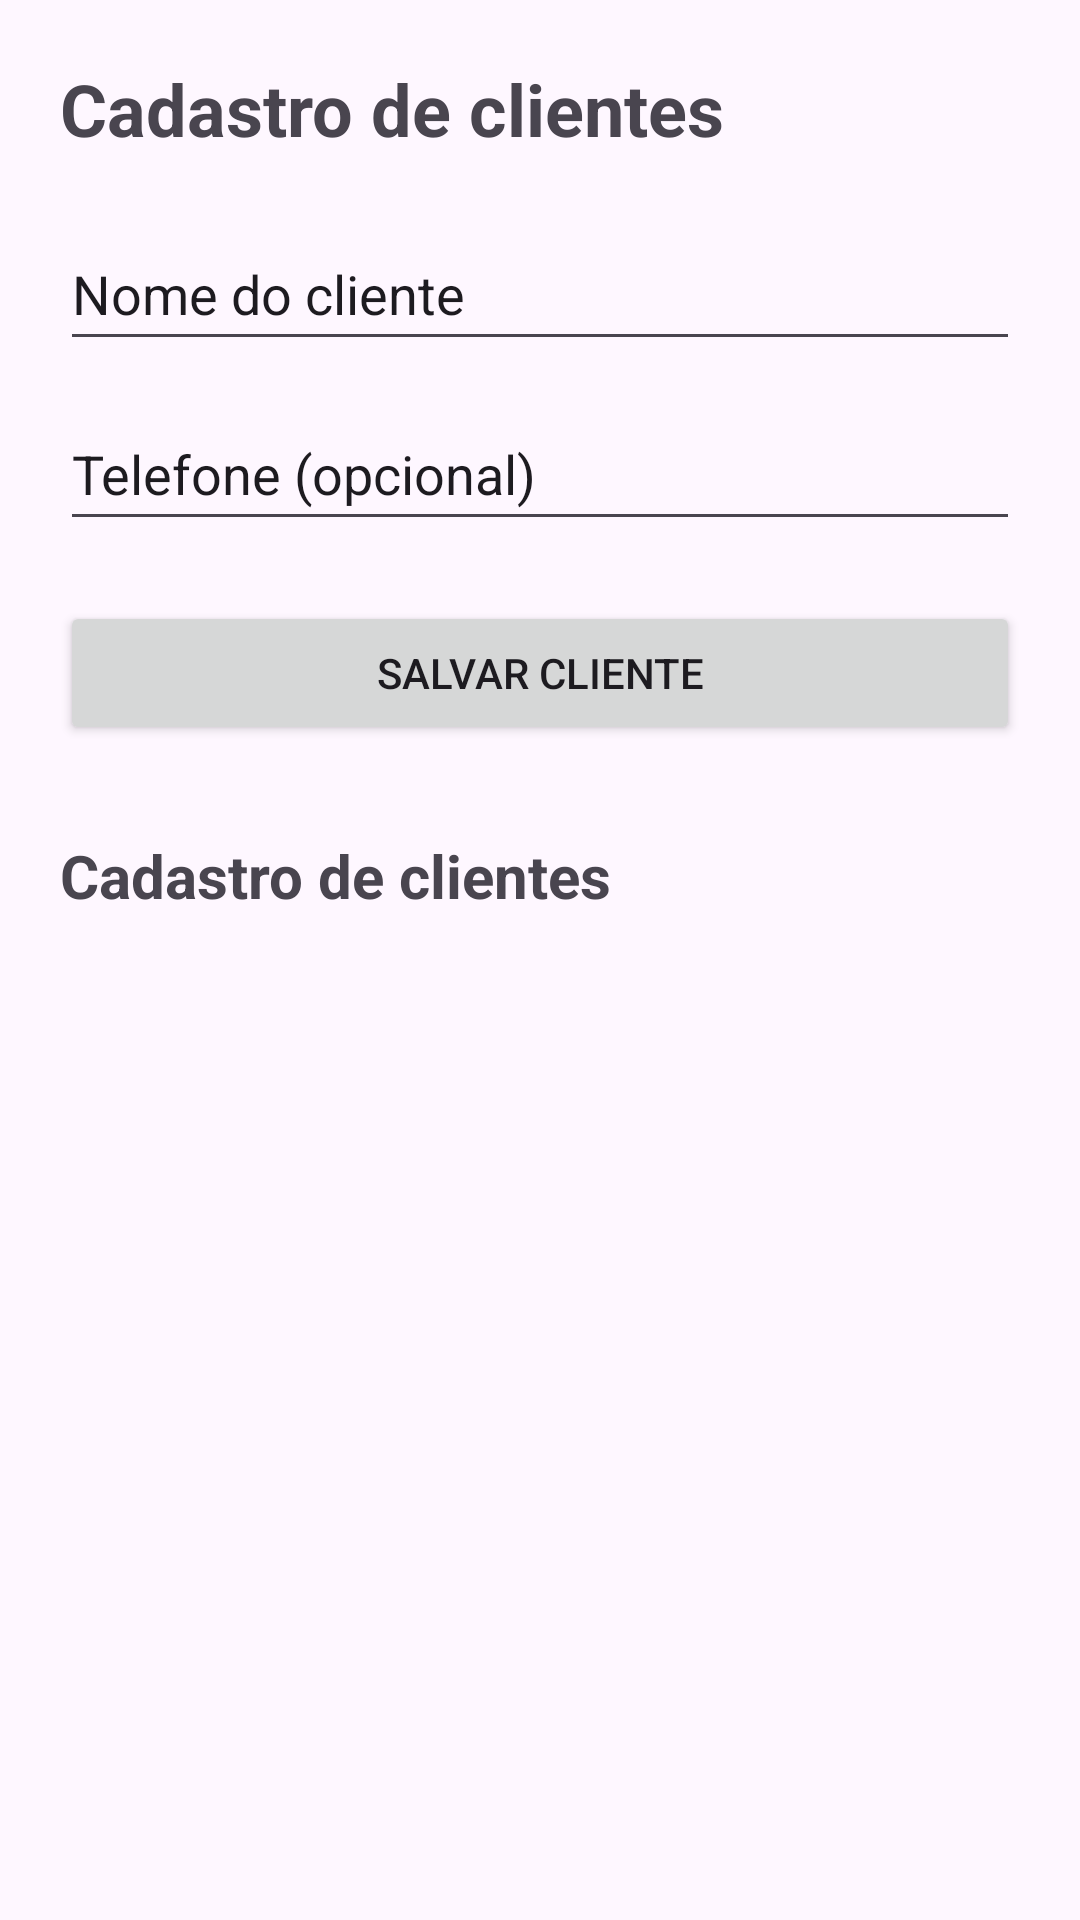

This screen was rendered from an Android layout file. Write that file and the resources it references.
<!-- AndroidManifest.xml: application theme Theme.Mercadinho -->
<!-- res/layout/activity_clientes.xml -->
<?xml version="1.0" encoding="utf-8"?>
<ScrollView
    xmlns:android="http://schemas.android.com/apk/res/android"
    android:layout_width="match_parent"
    android:layout_height="match_parent"
    android:fillViewport="true">

    <LinearLayout
        android:layout_width="match_parent"
        android:layout_height="wrap_content"
        android:orientation="vertical"
        android:padding="20dp">

        <TextView
            android:layout_width="match_parent"
            android:layout_height="wrap_content"
            android:text="@string/titulo_cadastro_clientes"
            android:textSize="24sp"
            android:textStyle="bold"
            android:layout_marginBottom="20dp"/>

        <EditText
            android:id="@+id/edtNomeCliente"
            android:textColorHint="?android:attr/textColorPrimary"
            android:autofillHints="name"
            android:minHeight="48dp"
            android:layout_width="match_parent"
            android:layout_height="wrap_content"
            android:hint="@string/hint_nome_cliente"
            android:inputType="textPersonName"/>

        <EditText
            android:id="@+id/edtTelefoneCliente"
            android:textColorHint="?android:attr/textColorPrimary"
            android:autofillHints="phone"
            android:layout_width="match_parent"
            android:minHeight="48dp"
            android:layout_height="wrap_content"
            android:hint="@string/hint_telefone_cliente"
            android:inputType="phone"
            android:layout_marginTop="12dp"/>

        <Button
            android:id="@+id/btnSalvarCliente"
            android:layout_width="match_parent"
            android:layout_height="wrap_content"
            android:text="@string/btn_salvar_cliente"
            android:layout_marginTop="20dp"/>

        <TextView
            android:layout_width="match_parent"
            android:layout_height="wrap_content"
            android:text="@string/titulo_cadastro_clientes"
            android:textSize="20sp"
            android:textStyle="bold"
            android:layout_marginTop="30dp"
            android:layout_marginBottom="12dp"/>

        <LinearLayout
            android:id="@+id/containerListaClientes"
            android:layout_width="match_parent"
            android:layout_height="wrap_content"
            android:orientation="vertical"/>

    </LinearLayout>
</ScrollView>
<!-- resources referenced by this layout -->
<resources>
  <string name="btn_salvar_cliente">Salvar cliente</string>
  <string name="hint_nome_cliente">Nome do cliente</string>
  <string name="hint_telefone_cliente">Telefone (opcional)</string>
  <string name="titulo_cadastro_clientes">Cadastro de clientes</string>
  <style name="Theme.Mercadinho" parent="Base.Theme.Mercadinho" />
  <style name="Base.Theme.Mercadinho" parent="Theme.Material3.DayNight.NoActionBar">
          
          
      </style>
</resources>
